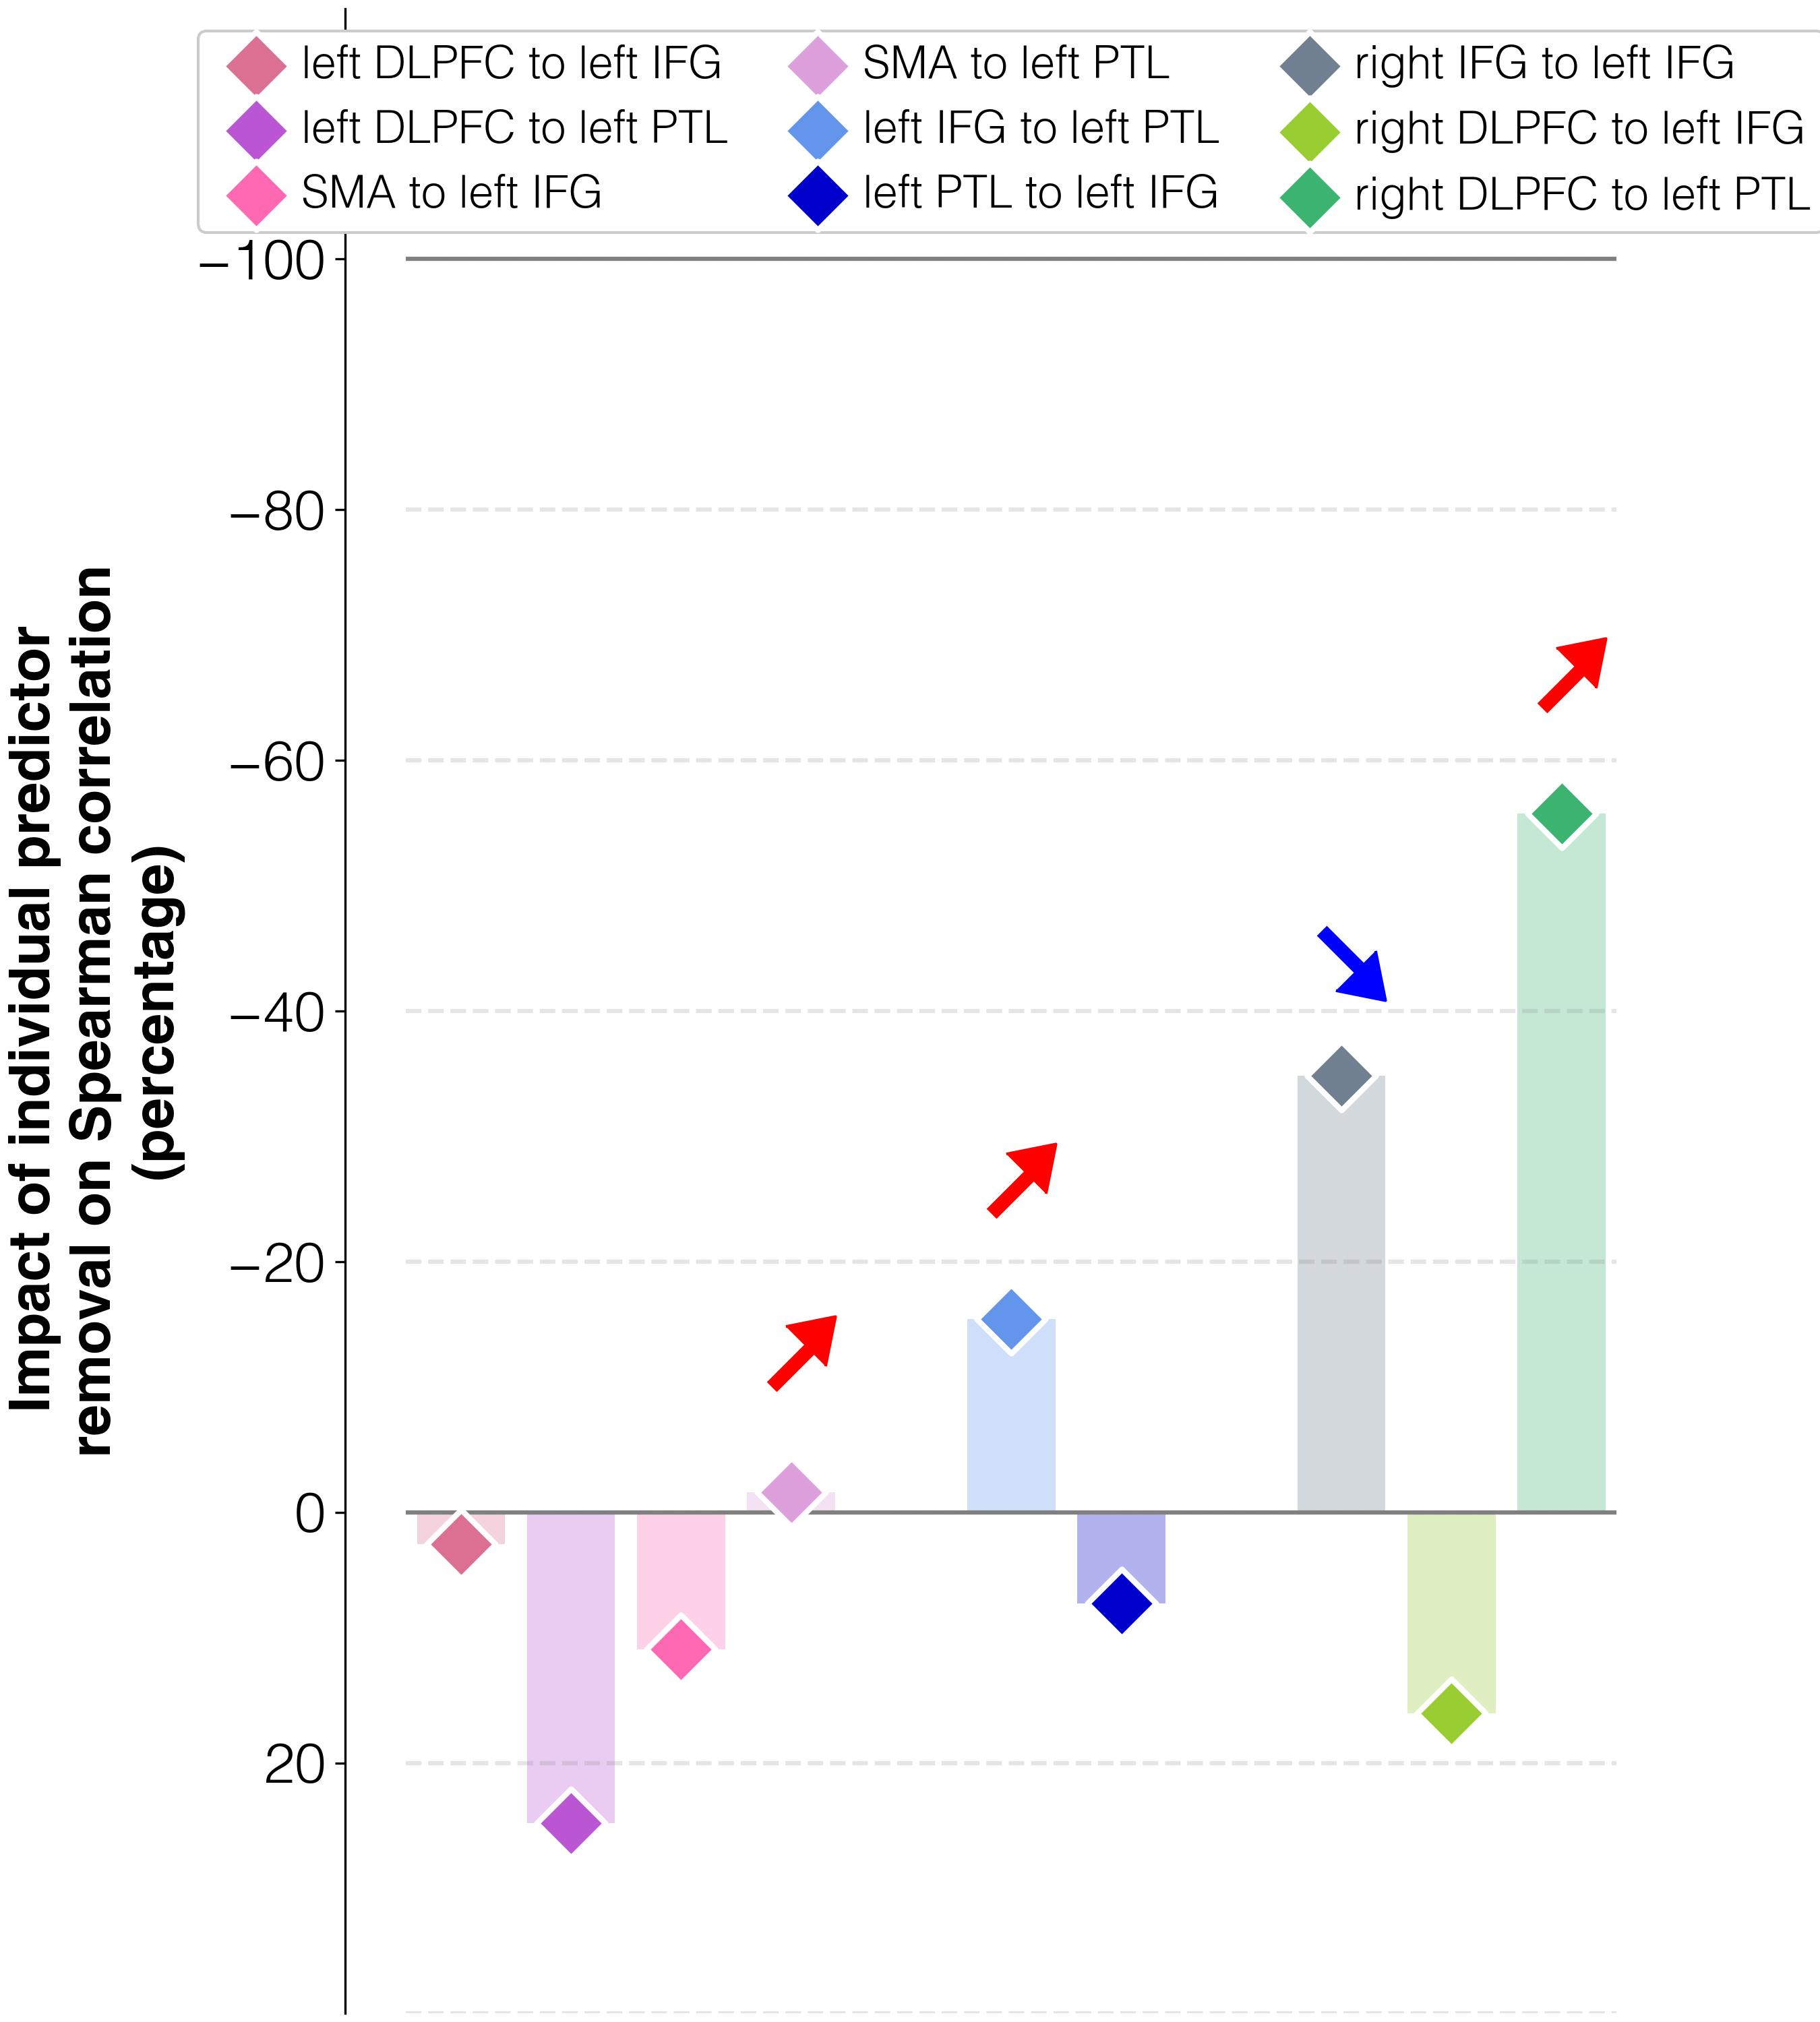

The file beside this chart, header and first rows:
target	predictor	ablation_impact (percent)	ablation_rho	weight	FDR_p	raw_p
improvements T2-T1	connectivity T2 w/o lDLPFC_to_lIFG_T2	2.6	0.218	0.00739	0.00192	0.001
improvements T2-T1	connectivity T2 w/o lDLPFC_to_lPTL_T2	24.8	0.266	-0.00582	0.00192	0.001
improvements T2-T1	connectivity T2 w/o lSMA_to_lIFG_T2	10.9	0.236	0.0043	0.00192	0.001
improvements T2-T1	connectivity T2 w/o lSMA_to_lPTL_T2	-1.6	0.21	0.00695	0.00192	0.001
improvements T2-T1	connectivity T2 w/o lIFG_to_lPTL_T2	-15.4	0.18	0.00749	0.00192	0.001
improvements T2-T1	connectivity T2 w/o lPTL_to_lIFG_T2	7.3	0.228	-0.0	0.96	0.96
improvements T2-T1	connectivity T2 w/o rIFG_to_lIFG_T2	-34.9	0.139	-0.01077	0.00192	0.001
improvements T2-T1	connectivity T2 w/o rDLPFC_to_lIFG_T2	16.0	0.247	-0.00394	0.00192	0.001
improvements T2-T1	connectivity T2 w/o rDLPFC_to_lPTL_T2	-55.8	0.094	0.01615	0.00192	0.001
